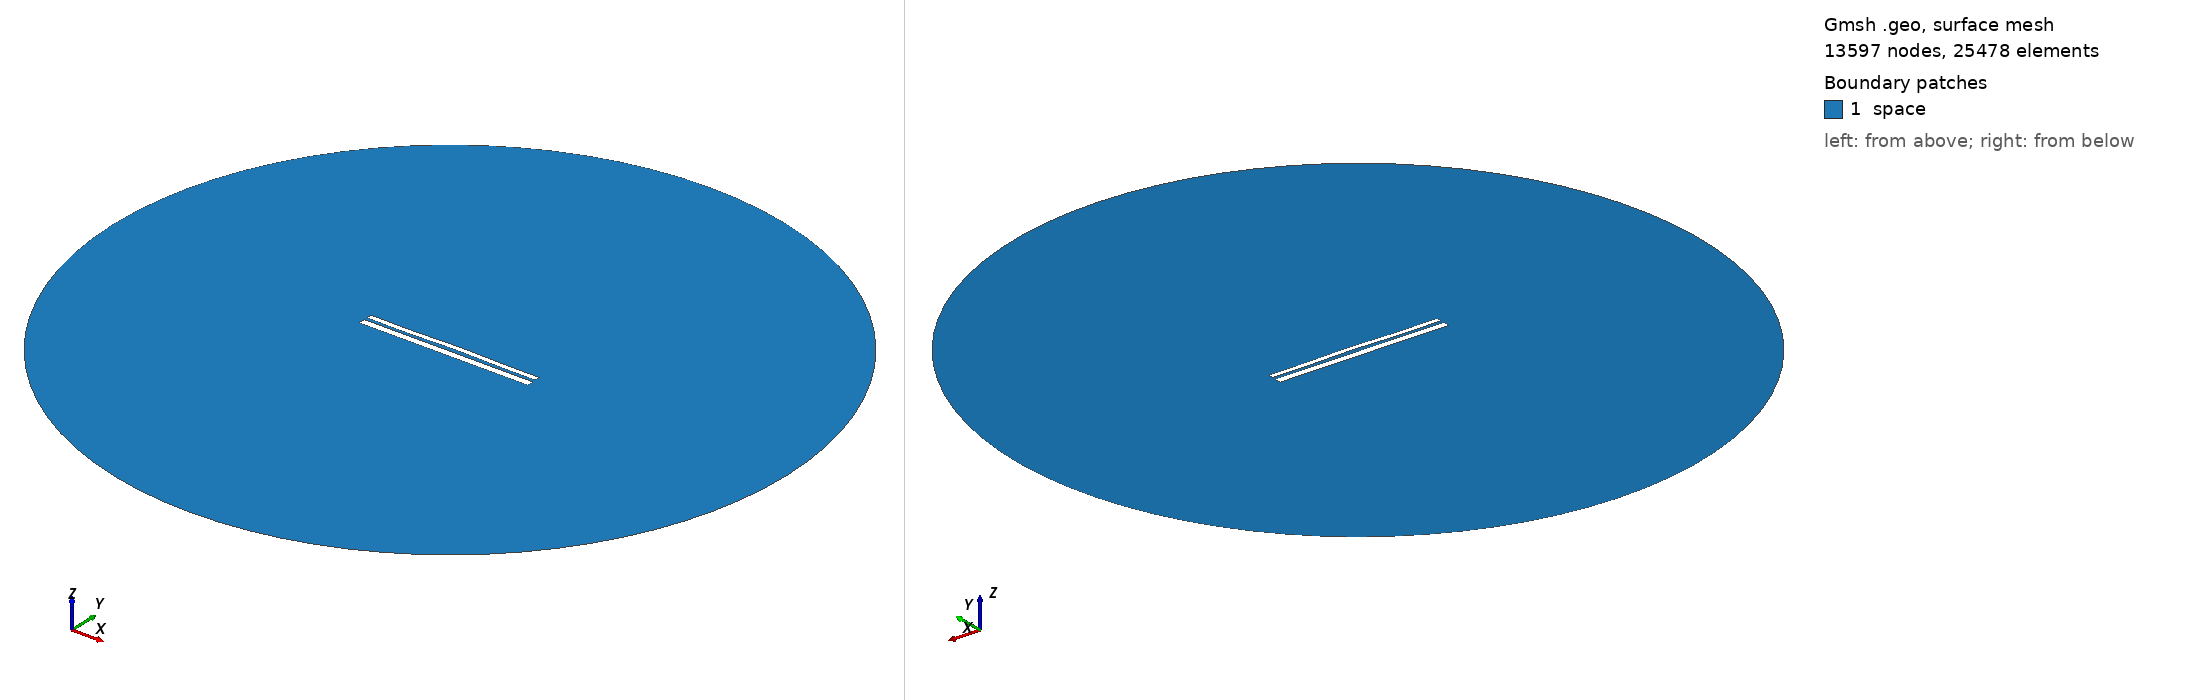

Gmsh geometry script, surface-meshed: 13597 nodes, 25478 surface elements. Boundary patches (legend numbers): 1 space. Left view from above one corner, right view from below the opposite corner. Legend entries are the model's physical surfaces. The drawing asked Gmsh for element sizes between 1% and 20% of the model's largest extent; the script's own settings can give other sizes.

=== 9856.geo (drawn) ===
//---------------------------------------
// Geometry kernel
//---------------------------------------

SetFactory("OpenCASCADE");



//---------------------------------------
// Parameters of the geometry
//---------------------------------------

// Overetch of the upper plate
overetch = 0.375;

// Distance between the plates
distance = 1.5;

// Discretization over the x axis (for the deformation)
nx = 50; 

// Length of the plate
L = 100 - overetch; 

// Number of modes
n = 4; 

// 1st mode coefficient
coeff(1) = 0.07499999999999998;
beta(1) = 0.596864 * 3.1415926535 / L;

// 2nd mode coefficient
coeff(2) = 0.15;
beta(2) = 1.49418 * 3.1415926535 / L;

// 3rd mode coefficient
coeff(3) = -0.075;
beta(3) = 2.50025 * 3.1415926535 / L;

// 4th mode coefficient
coeff(4) = -0.15;
beta(4) = 3.49999 * 3.1415926535 / L;



//---------------------------------------
// Upper plate (deformed rectangle)
//---------------------------------------

// Coordiantes of the upper plate
xmin = -50;
xmax = 50 - overetch;

// Height of the upper plate
yheight = 4 - 2 * overetch;

// Indexes of the points
UpperID[] = {};
LowerID[] = {};
LeftID[] = {};
RightID[] = {};

// Point index
p = 1;

// Horizontal edges
For i In {1:nx}
    x = xmin + (i-1)*(xmax - xmin)/(nx-1);

    y_bottom = distance / 2 + overetch;
    For j In {1:n}
        C = (Cosh(beta(j)*L) + Cos(beta(j)*L)) / (Sinh(beta(j)*L) + Sin(beta(j)*L));
        y_bottom  = y_bottom + coeff(j) * (Cosh(beta(j)*(x+50)) - Cos(beta(j)*(x+50)) - C * (Sinh(beta(j)*(x+50)) - Sin(beta(j)*(x+50))));
    EndFor

    y_top = y_bottom + yheight;

    Point(p) = {x, y_top, 0, 1.0};
    UpperID[i] = p;
    p = p + 1;

    Point(p) = {x, y_bottom, 0, 1.0};
    LowerID[i] = p;
    p = p + 1;
EndFor

// Create point lists
UpperPts[] = {}; LowerPts[] = {};
For i In {1:nx}
  UpperPts[] += {UpperID[i]};
  LowerPts[] += {LowerID[i]};
EndFor

// Build splines
Spline(1) = {UpperPts[]};
Spline(2) = {LowerPts[]};
Line(3) = {LowerPts[nx-1], UpperPts[nx-1]};
Line(4) = {LowerPts[0], UpperPts[0]};

// Build the plane surface
Curve Loop(1) = {2, 3, -1, -4};
Plane Surface(1) = {1};



//---------------------------------------
// Lower plate (rectangle)
//---------------------------------------

// Vertices
Point(1001) = {-50, -1, 0, 1.0};
Point(1002) = { 50, -1, 0, 1.0};
Point(1003) = { 50,  -5, 0, 1.0};
Point(1004) = {-50,  -5, 0, 1.0};

// Edges
Line(5) = {1001, 1002};
Line(6) = {1002, 1003};
Line(7) = {1003, 1004};
Line(8) = {1004, 1001};

// Plane surface
Line Loop(2) = {5, 6, 7, 8};
Plane Surface(2) = {2}; 



//---------------------------------------
// Outer (fictious) boundary
//---------------------------------------

// Points
Point(1005) = {0, 0, 0};       // Center
Point(1006) = {200, 0, 0};     // Start point
Point(1007) = {0, 200, 0};     // 90 degrees
Point(1008) = {-200, 0, 0};    // 180 degrees
Point(1009) = {0, -200, 0};    // 270 degrees

// Circle arcs (each needs start, center, end)
Circle(9) = {1006, 1005, 1007};
Circle(10) = {1007, 1005, 1008};
Circle(11) = {1008, 1005, 1009};
Circle(12) = {1009, 1005, 1006};

// Plane surface for the entire domain
Curve Loop(3) = {9, 10, 11, 12};
Surface(3) = {3};

// Subtract the plates from the whole domain to obtain the actual domain where we want to solve the equations
BooleanDifference{ Surface{3}; Delete; }{ Surface{1}; Surface{2}; Delete; }




//---------------------------------------
// Transfinite Lines/Curves
//---------------------------------------

// Set the number of points on the boundaries
r = 7;

// Plates
Transfinite Curve {1, 2} = 50*r Using Progression 1;
Transfinite Curve {3, 4} = 2*r Using Progression 1;
Transfinite Line {5, 7} = 50*r Using Progression 1;
Transfinite Line {6, 8} = 2*r Using Progression 1;

// Outer boundary
Transfinite Line {9, 10, 11, 12} = 20 Using Progression 1;



//---------------------------------------
// Physical groups
//---------------------------------------                

// Physical curves (boundaries)
Physical Line("force_segment", 10) = {2};
Physical Line("upper_plate", 11) = {1, 3, 4};
Physical Line("lower_plate", 12) = {5, 6, 7, 8};
Physical Line("boundary", 20) = {9, 10, 11, 12};

// Physical Surfaces
Physical Surface("space", 30) = {3};



//---------------------------------------
// 6. Generate the Mesh
//---------------------------------------

// 2D mesh generation
Mesh 2;
